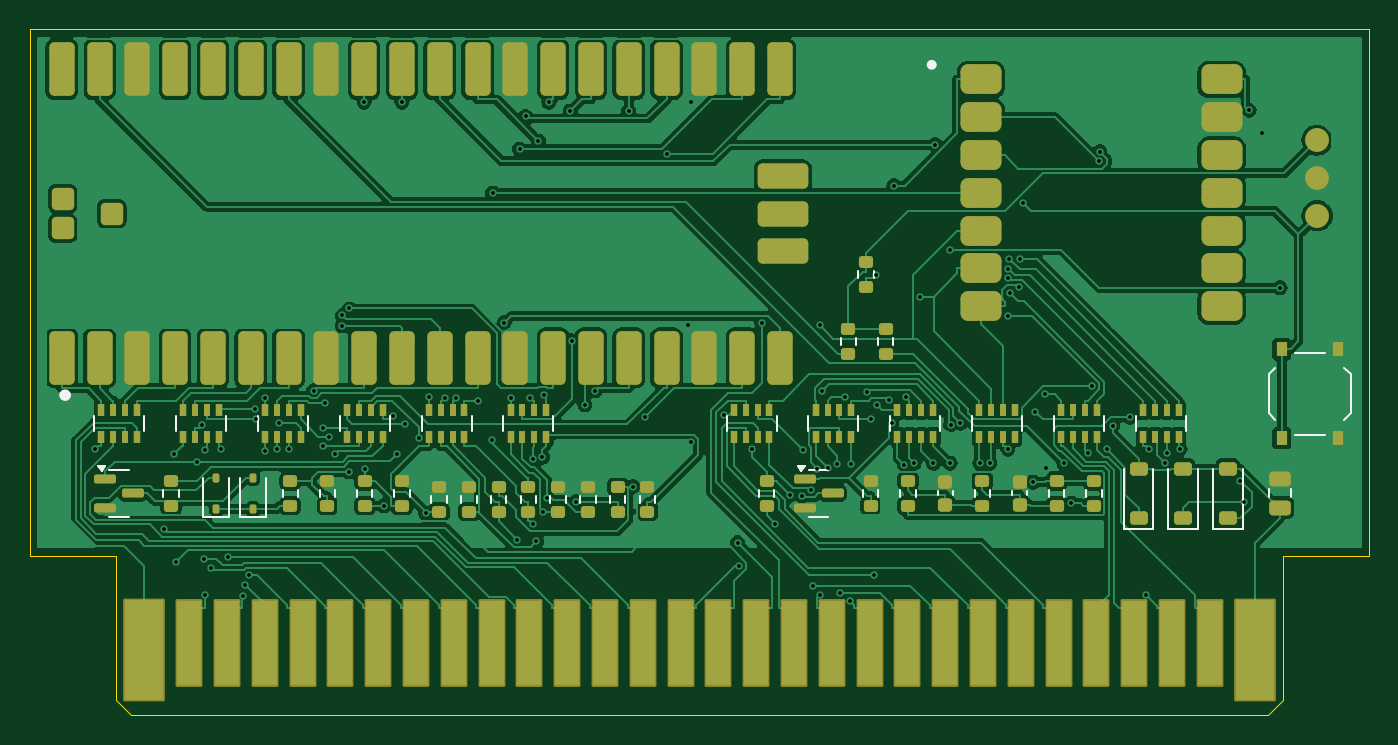
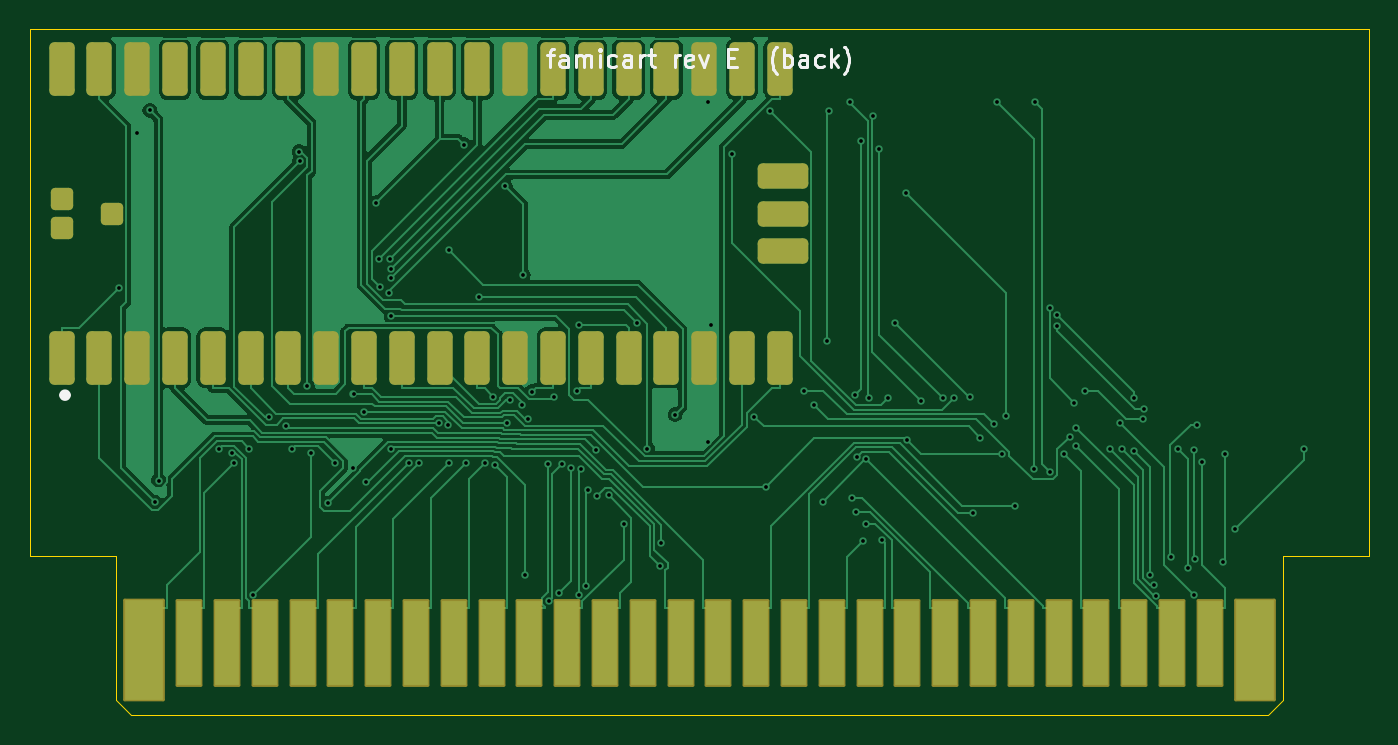
Circuit board: 11 layer files. Board 90.0 x 46.1 mm.
- bottom_copper: famicart-B_Cu.gbl (80470 bytes)
- bottom_mask: famicart-B_Mask.gbs (3420 bytes)
- paste: famicart-B_Paste.gbp (2454 bytes)
- bottom_silk: famicart-B_Silkscreen.gbo (7958 bytes)
- outline: famicart-Edge_Cuts.gm1 (923 bytes)
- top_copper: famicart-F_Cu.gtl (198953 bytes)
- top_mask: famicart-F_Mask.gts (9877 bytes)
- paste: famicart-F_Paste.gtp (8799 bytes)
- top_silk: famicart-F_Silkscreen.gto (6826 bytes)
- drill: famicart-NPTH.drl (297 bytes)
- drill: famicart-PTH.drl (2631 bytes)

=== bottom_copper: famicart-B_Cu.gbl (80470 bytes, source omitted) ===
=== bottom_mask: famicart-B_Mask.gbs (3420 bytes, source withheld) ===
=== paste: famicart-B_Paste.gbp (2454 bytes, source withheld) ===
=== bottom_silk: famicart-B_Silkscreen.gbo (7958 bytes, source omitted) ===
=== outline: famicart-Edge_Cuts.gm1 ===
%TF.GenerationSoftware,KiCad,Pcbnew,7.0.11+dfsg-1build4*%
%TF.CreationDate,2026-11-07T15:53:01+00:00*%
%TF.ProjectId,famicart,66616d69-6361-4727-942e-6b696361645f,rev?*%
%TF.SameCoordinates,Original*%
%TF.FileFunction,Profile,NP*%
%FSLAX46Y46*%
G04 Gerber Fmt 4.6, Leading zero omitted, Abs format (unit mm)*
G04 Created by KiCad (PCBNEW 7.0.11+dfsg-1build4) date 2026-11-07 15:53:01*
%MOMM*%
%LPD*%
G01*
G04 APERTURE LIST*
%TA.AperFunction,Profile*%
%ADD10C,0.100000*%
%TD*%
G04 APERTURE END LIST*
D10*
X84200000Y-35400000D02*
X84200000Y-45099999D01*
X0Y0D02*
X90000000Y0D01*
X5799999Y-45099999D02*
X5799999Y-35400000D01*
X90000000Y0D02*
X90000000Y-35400000D01*
X90000000Y-35400000D02*
X84200000Y-35400000D01*
X5799999Y-35400000D02*
X0Y-35400000D01*
X0Y-35400000D02*
X0Y0D01*
X6799999Y-46099999D02*
X5799999Y-45099999D01*
X84200000Y-45099999D02*
X83200000Y-46099999D01*
X83200000Y-46099999D02*
X6799999Y-46099999D01*
M02*

=== top_copper: famicart-F_Cu.gtl (198953 bytes, source omitted) ===
=== top_mask: famicart-F_Mask.gts (9877 bytes, source omitted) ===
=== paste: famicart-F_Paste.gtp (8799 bytes, source omitted) ===
=== top_silk: famicart-F_Silkscreen.gto (6826 bytes, source omitted) ===
=== drill: famicart-NPTH.drl ===
M48
; DRILL file {KiCad 7.0.11+dfsg-1build4} date Sat Nov  7 15:53:01 2026
; FORMAT={-:-/ absolute / metric / decimal}
; #@! TF.CreationDate,2026-11-07T15:53:01+00:00
; #@! TF.GenerationSoftware,Kicad,Pcbnew,7.0.11+dfsg-1build4
; #@! TF.FileFunction,NonPlated,1,2,NPTH
FMAT,2
METRIC
%
G90
G05
M30

=== drill: famicart-PTH.drl ===
M48
; DRILL file {KiCad 7.0.11+dfsg-1build4} date Sat Nov  7 15:53:01 2026
; FORMAT={-:-/ absolute / metric / decimal}
; #@! TF.CreationDate,2026-11-07T15:53:01+00:00
; #@! TF.GenerationSoftware,Kicad,Pcbnew,7.0.11+dfsg-1build4
; #@! TF.FileFunction,Plated,1,2,PTH
FMAT,2
METRIC
; #@! TA.AperFunction,Plated,PTH,ViaDrill
T1C0.250
%
G90
G05
T1
X4.383Y-28.211
X9.012Y-33.579
X9.659Y-28.574
X9.839Y-35.83
X11.252Y-29.065
X11.595Y-26.598
X11.694Y-35.598
X11.737Y-38.034
X11.754Y-28.271
X12.17Y-36.239
X12.875Y-28.202
X13.285Y-35.498
X14.289Y-38.069
X14.453Y-37.328
X14.72Y-36.669
X15.147Y-25.562
X15.19Y-26.227
X15.779Y-28.355
X15.8Y-24.782
X16.609Y-28.217
X16.745Y-26.472
X17.424Y-28.214
X19.072Y-24.302
X19.703Y-26.773
X19.71Y-28.027
X19.816Y-25.106
X20.125Y-27.4
X20.478Y-28.58
X20.979Y-19.224
X20.984Y-19.939
X21.433Y-29.75
X21.46Y-18.772
X22.46Y-4.906
X22.517Y-29.56
X23.804Y-32.025
X24.368Y-25.989
X24.683Y-28.585
X25.0Y-4.908
X25.232Y-26.544
X26.125Y-27.45
X26.603Y-32.539
X26.851Y-24.723
X27.909Y-24.786
X28.666Y-24.798
X30.135Y-24.973
X31.074Y-27.613
X31.092Y-11.025
X31.871Y-19.728
X32.3Y-24.792
X32.753Y-34.333
X32.906Y-8.058
X33.307Y-5.872
X33.612Y-24.786
X33.787Y-28.891
X33.788Y-33.229
X34.035Y-34.432
X34.164Y-7.528
X34.439Y-28.764
X34.509Y-32.468
X34.541Y-24.56
X34.75Y-31.502
X34.868Y-4.915
X36.309Y-5.511
X36.43Y-20.951
X36.721Y-31.753
X37.292Y-25.264
X37.956Y-24.321
X40.24Y-5.504
X40.53Y-30.739
X41.333Y-26.054
X42.83Y-8.386
X44.226Y-19.896
X44.395Y-27.751
X44.403Y-4.903
X46.629Y-25.904
X47.554Y-34.517
X47.668Y-36.062
X48.497Y-28.203
X49.184Y-19.778
X50.058Y-33.224
X51.102Y-31.328
X51.902Y-31.364
X51.953Y-28.291
X52.502Y-30.955
X52.6Y-37.402
X52.925Y-29.532
X53.064Y-19.898
X53.082Y-37.996
X53.243Y-24.347
X53.599Y-29.496
X54.228Y-29.2
X54.426Y-37.896
X54.767Y-24.723
X55.132Y-38.432
X55.2Y-29.2
X56.246Y-24.361
X56.527Y-26.192
X56.713Y-36.692
X56.847Y-16.5
X56.95Y-25.285
X57.741Y-24.94
X57.923Y-26.462
X58.055Y-10.542
X58.77Y-29.266
X58.85Y-24.711
X59.422Y-29.168
X59.805Y-18.003
X60.715Y-29.172
X60.829Y-7.767
X61.84Y-29.166
X61.85Y-14.852
X61.873Y-26.58
X62.525Y-26.482
X63.835Y-29.155
X64.501Y-29.154
X65.698Y-19.288
X65.715Y-16.748
X65.72Y-28.232
X65.758Y-16.096
X65.826Y-15.445
X65.843Y-17.731
X66.453Y-17.336
X66.546Y-15.447
X66.736Y-11.678
X67.399Y-30.444
X67.547Y-25.715
X68.245Y-24.551
X68.275Y-29.483
X69.474Y-29.175
X69.976Y-31.859
X71.105Y-28.512
X71.357Y-24.011
X71.866Y-8.893
X71.894Y-8.237
X72.392Y-28.246
X72.752Y-26.643
X73.941Y-26.094
X74.98Y-37.996
X75.234Y-28.221
X76.262Y-29.15
X76.432Y-28.49
X77.29Y-28.218
X81.339Y-30.343
X81.586Y-31.793
X81.93Y-5.467
X82.78Y-6.989
X84.012Y-17.393
M30
